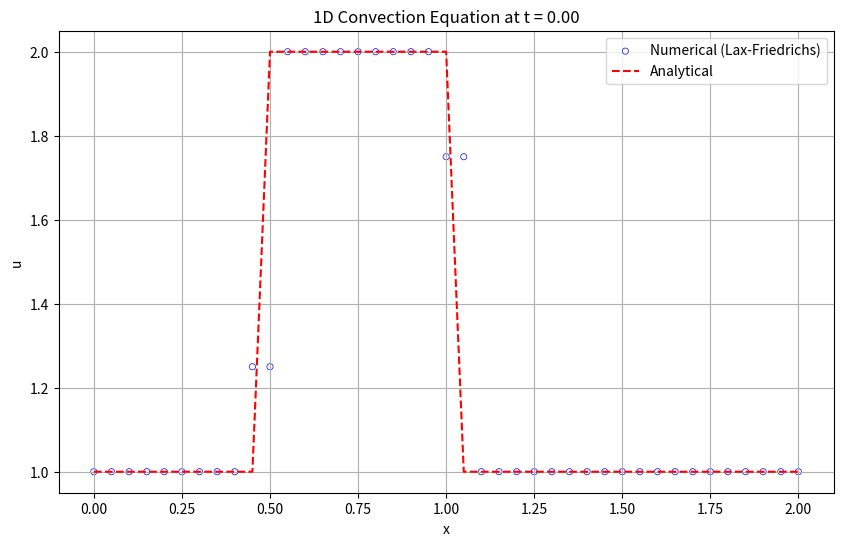

Python code for this plot:
import numpy as np
import matplotlib.pyplot as plt

# 参数设置
a = 1.0          # 对流速度
L = 2.0          # 计算域长度
nx = 41         # 空间网格数
#nt = 25
nt = 1
dx = L / (nx - 1) # 空间步长
dt = .025
T = (nt-1)*dt
cfl = 0.1        # CFL 数

print(f'T={T}')
print(f'dt={dt}')
print(f'a*dt/dx={a*dt/dx}')
#dt = cfl * dx / a # 时间步长
#nt = int(T / dt) + 1 # 时间步数

# 空间和时间网格
x = np.linspace(0, L, nx)
t = np.linspace(0, T, nt)

# 初始条件
def initial_condition(x):
    u0 = np.zeros_like(x)
    for i in range(len(x)):
        if 0.5 <= x[i] <= 1.0:
            u0[i] = 2.0
        else:
            u0[i] = 1.0
    return u0

# 理论解
def analytical_solution(x, t, a):
    # 初始条件沿 x - at 平移
    x_shifted = x - a * t
    return initial_condition((x_shifted + L) % L)  # 周期边界条件

# Lax-Friedrichs 方法
def lax_friedrichs(u0, nx, nt, dx, dt, a):
    u = u0.copy()
    u_new = np.zeros_like(u)
    
    for n in range(nt):
        for i in range(1, nx-1):
            # Lax-Friedrichs 通量
            f_left = 0.5 * (a * u[i] + a * u[i-1]) - 0.5 * (dx / dt) * (u[i] - u[i-1])
            f_right = 0.5 * (a * u[i+1] + a * u[i]) - 0.5 * (dx / dt) * (u[i+1] - u[i])
            # 更新 u
            u_new[i] = u[i] - (dt / dx) * (f_right - f_left)
        
        # 边界条件（周期性）
        u_new[0] = u_new[-2]
        u_new[-1] = u_new[1]
        
        # 更新时间步
        u = u_new.copy()
    
    return u

# 计算初始条件
u0 = initial_condition(x)

# 计算数值解
u_numerical = lax_friedrichs(u0, nx, nt, dx, dt, a)

# 计算理论解
u_analytical = analytical_solution(x, T, a)

# 可视化
plt.figure(figsize=(10, 6))
#plt.plot(x, u_numerical, 'b-', label='Numerical (Lax-Friedrichs)')
plt.scatter(x, u_numerical, facecolor="none", edgecolor="blue", s=20, linewidths=0.5, label='Numerical (Lax-Friedrichs)')
plt.plot(x, u_analytical, 'r--', label='Analytical')
plt.xlabel('x')
plt.ylabel('u')
plt.title(f'1D Convection Equation at t = {T:.2f}')
plt.legend()
plt.grid(True)
plt.show()

# 计算误差
error = np.abs(u_numerical - u_analytical)
print(f"最大误差: {np.max(error):.6f}")
print(f"L2 范数误差: {np.sqrt(np.sum(error**2) * dx):.6f}")
